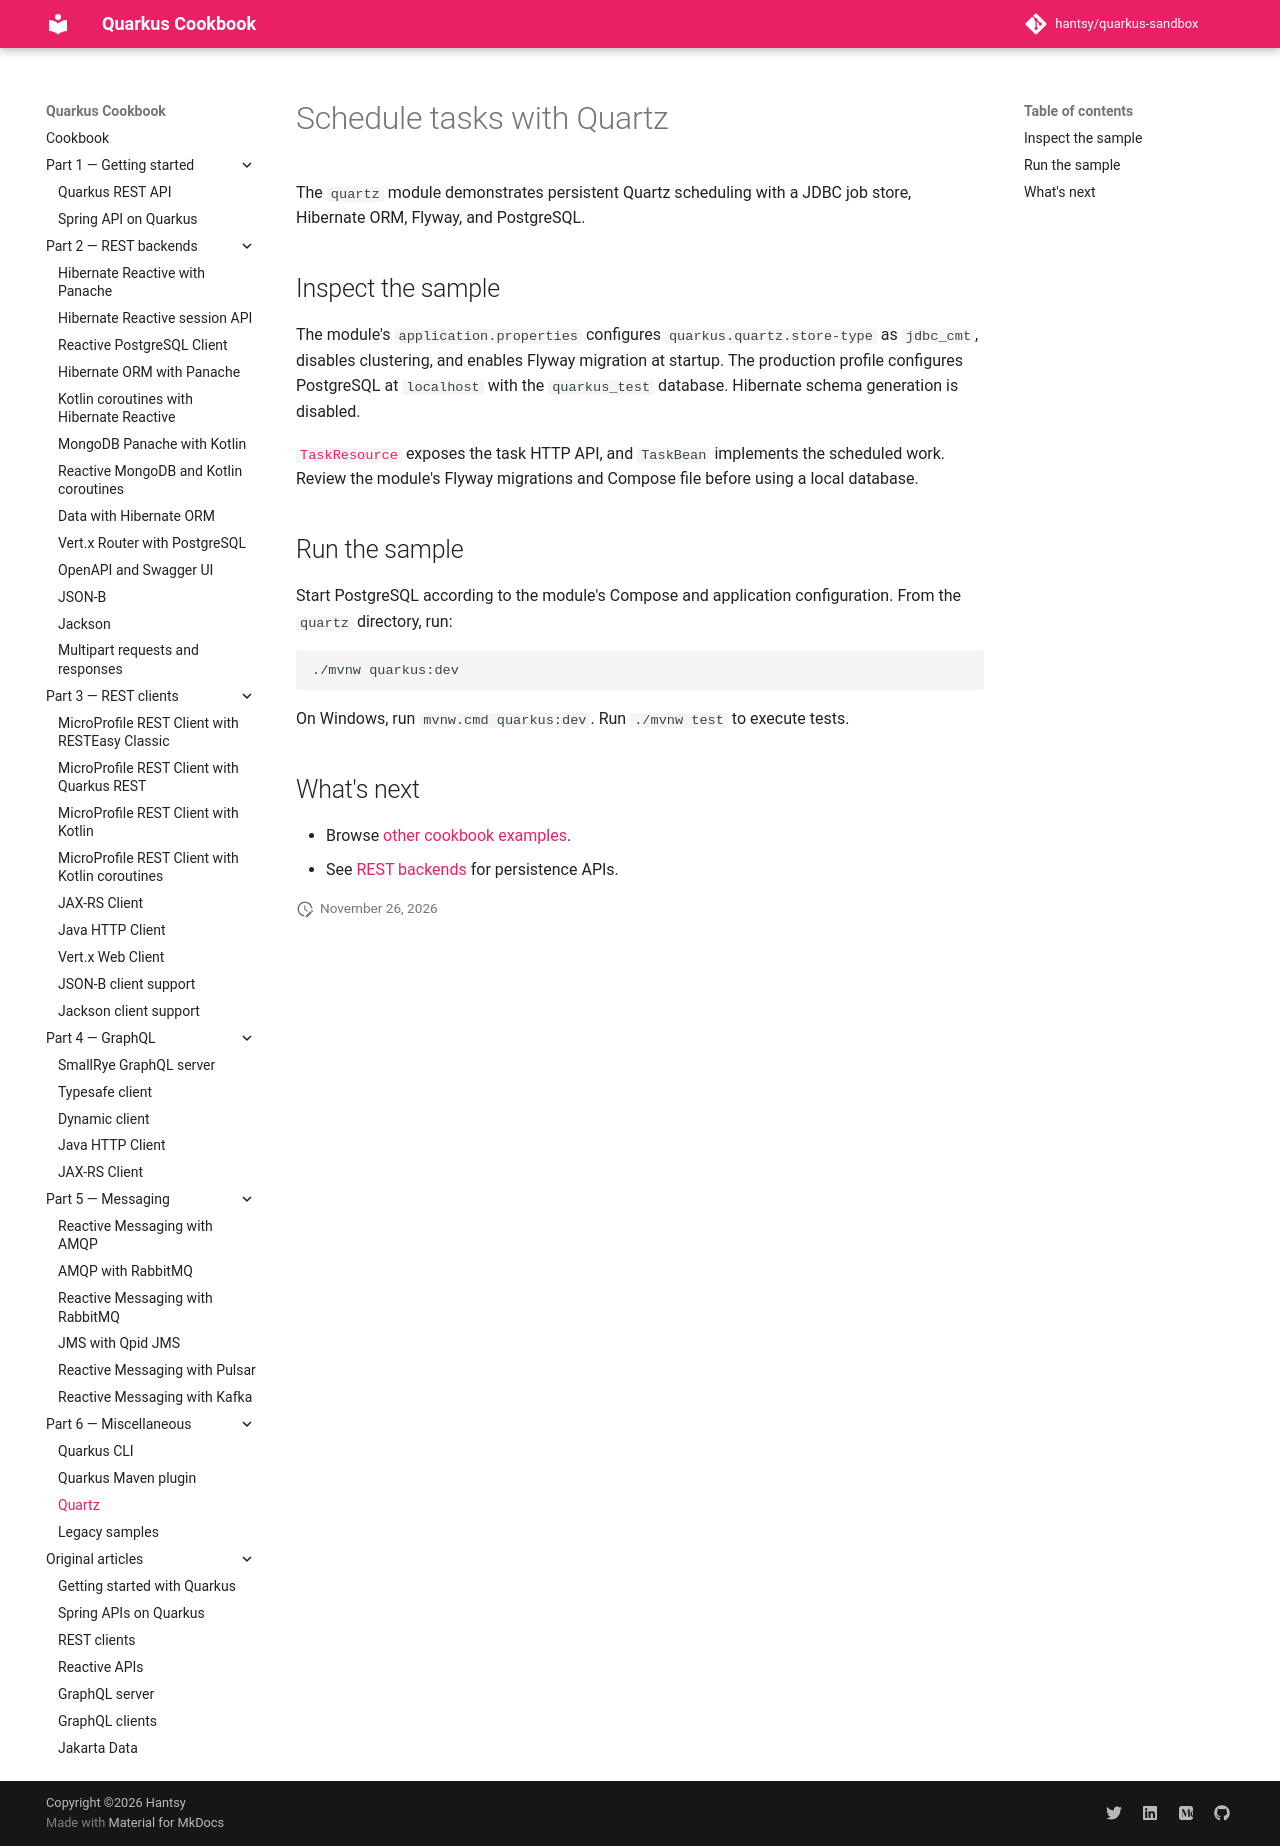

repository: hantsy/quarkus-sandbox · page: part-6-misc/quartz/index.html · generator: mkdocs

# Schedule tasks with Quartz

The `quartz` module demonstrates persistent Quartz scheduling with a JDBC job
store, Hibernate ORM, Flyway, and PostgreSQL.

## Inspect the sample

The module's `application.properties` configures `quarkus.quartz.store-type`
as `jdbc_cmt`, disables clustering, and enables Flyway migration at startup.
The production profile configures PostgreSQL at `localhost` with the
`quarkus_test` database. Hibernate schema generation is disabled.

[`TaskResource`](https://github.com/hantsy/quarkus-sandbox/blob/master/quartz/src/main/java/com/example/demo/TaskResource.java)
exposes the task HTTP API, and `TaskBean` implements the scheduled work.
Review the module's Flyway migrations and Compose file before using a local
database.

## Run the sample

Start PostgreSQL according to the module's Compose and application
configuration. From the `quartz` directory, run:

```shell
./mvnw quarkus:dev
```

On Windows, run `mvnw.cmd quarkus:dev`. Run `./mvnw test` to execute tests.

## What's next

- Browse [other cookbook examples](./index.md).
- See [REST backends](../part-2-rest-backends/index.md) for persistence APIs.
